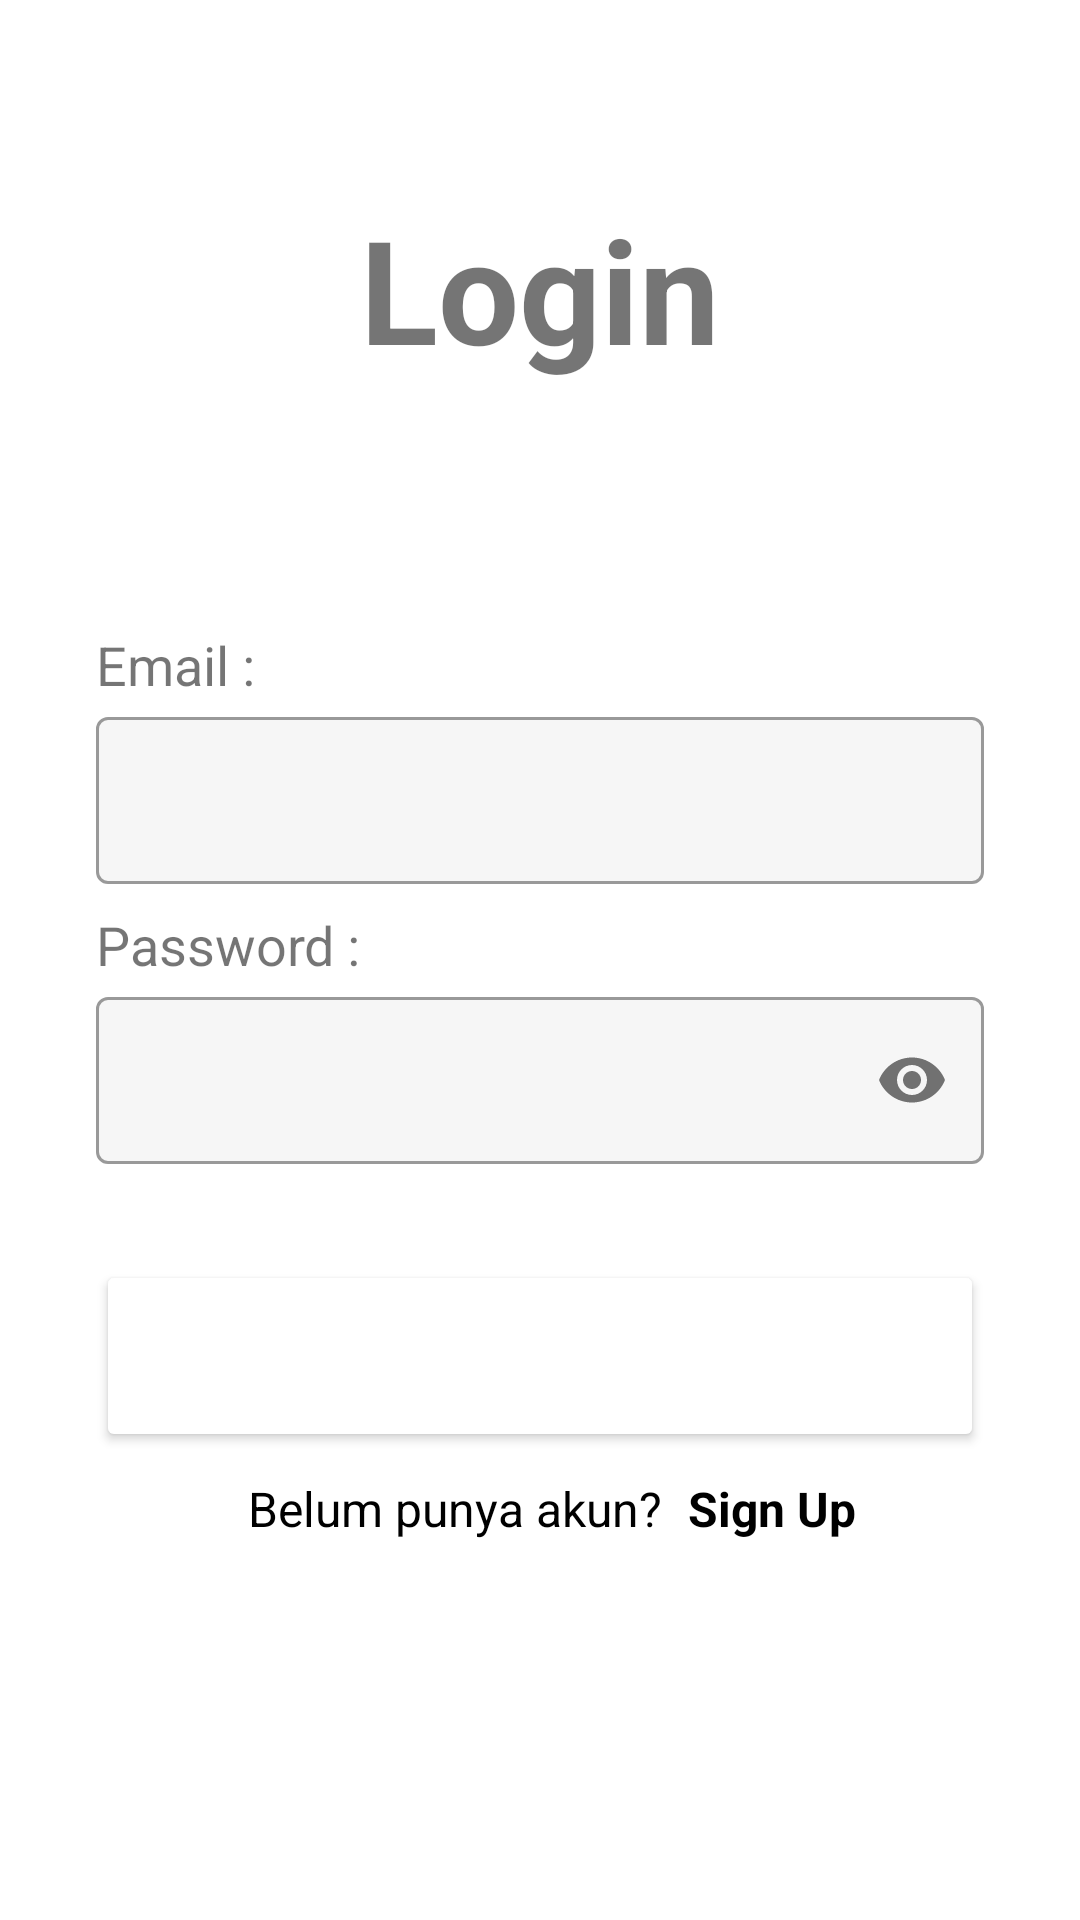

Write the Android layout XML for this screen, with the resource values it uses.
<!-- AndroidManifest.xml: application theme Theme.BUMI -->
<!-- res/layout/activity_login.xml -->
<?xml version="1.0" encoding="utf-8"?>
<androidx.constraintlayout.widget.ConstraintLayout xmlns:android="http://schemas.android.com/apk/res/android"
    xmlns:app="http://schemas.android.com/apk/res-auto"
    xmlns:tools="http://schemas.android.com/tools"
    android:layout_width="match_parent"
    android:layout_height="match_parent"
    tools:context=".ui.register.RegisterActivity">

    <TextView
        android:id="@+id/tv_title"
        android:alpha="1"
        android:layout_width="0dp"
        android:layout_height="wrap_content"
        android:layout_marginStart="32dp"
        android:layout_marginEnd="32dp"
        android:textAlignment="center"
        android:text="Login"
        android:textSize="48sp"
        android:textStyle="bold"
        app:layout_constraintEnd_toEndOf="parent"
        app:layout_constraintHorizontal_bias="0.0"
        app:layout_constraintStart_toStartOf="parent"
        app:layout_constraintTop_toTopOf="@+id/guideline2" />

    
    <TextView
        android:id="@+id/tv_email"
        android:alpha="1"
        android:layout_width="wrap_content"
        android:layout_height="wrap_content"
        android:layout_marginStart="32dp"
        android:layout_marginTop="16dp"
        android:text="Email : "
        android:textSize="18sp"
        app:layout_constraintStart_toStartOf="parent"
        app:layout_constraintTop_toBottomOf="@+id/guidelineHorizontal" />

    <com.google.android.material.textfield.TextInputLayout
        android:id="@+id/etl_email"
        style="@style/Widget.MaterialComponents.TextInputLayout.OutlinedBox"
        android:layout_width="0dp"
        android:layout_height="wrap_content"
        android:layout_marginStart="32dp"
        android:layout_marginEnd="32dp"
        app:boxBackgroundColor="#F6F6F6"
        app:layout_constraintEnd_toEndOf="parent"
        app:layout_constraintStart_toStartOf="parent"
        app:layout_constraintTop_toBottomOf="@+id/tv_email">

        <com.google.android.material.textfield.TextInputEditText
            android:id="@+id/et_email"
            android:layout_width="match_parent"
            android:layout_height="wrap_content"
            android:ems="10"
            android:inputType="textEmailAddress" />
    </com.google.android.material.textfield.TextInputLayout>

    
    <TextView
        android:id="@+id/tv_password"
        android:alpha="1"
        android:layout_width="wrap_content"
        android:layout_height="wrap_content"
        android:layout_marginStart="32dp"
        android:layout_marginTop="8dp"
        android:text="Password : "
        android:textSize="18sp"
        app:layout_constraintStart_toStartOf="parent"
        app:layout_constraintTop_toBottomOf="@+id/etl_email" />

    <com.google.android.material.textfield.TextInputLayout
        android:id="@+id/etl_password"
        style="@style/Widget.MaterialComponents.TextInputLayout.OutlinedBox"
        android:layout_width="0dp"
        android:layout_height="wrap_content"
        android:layout_marginStart="32dp"
        android:layout_marginEnd="32dp"
        app:boxBackgroundColor="#F6F6F6"
        app:layout_constraintEnd_toEndOf="parent"
        app:layout_constraintStart_toStartOf="parent"
        app:layout_constraintTop_toBottomOf="@+id/tv_password"
        app:passwordToggleEnabled="true">

        <com.google.android.material.textfield.TextInputEditText
            android:id="@+id/et_password"
            android:layout_width="match_parent"
            android:layout_height="wrap_content"
            android:ems="10"
            android:inputType="textPassword"
            app:passwordToggleEnabled="true" />
    </com.google.android.material.textfield.TextInputLayout>

    
    <Button
        android:id="@+id/btn_login"
        android:alpha="1"
        android:layout_width="0dp"
        android:layout_height="64dp"
        android:layout_marginStart="32dp"
        android:layout_marginTop="32dp"
        android:layout_marginEnd="32dp"
        android:backgroundTint="@color/navy_700"
        android:textColor="@color/white"
        android:textStyle="bold"
        android:text="Masuk"
        app:layout_constraintEnd_toEndOf="parent"
        app:layout_constraintStart_toStartOf="parent"
        app:layout_constraintTop_toBottomOf="@+id/etl_password" />

    <TextView
        android:id="@+id/tv_welcome_desc"
        android:alpha="1"
        android:layout_width="wrap_content"
        android:layout_height="wrap_content"
        android:layout_marginStart="18dp"
        android:layout_marginTop="8dp"
        android:text="Belum punya akun?"
        android:textColor="@color/black"
        android:textSize="16sp"
        app:layout_constraintEnd_toEndOf="@id/tv_register"
        app:layout_constraintStart_toStartOf="parent"
        app:layout_constraintTop_toBottomOf="@+id/btn_login" />

    <TextView
        android:id="@+id/tv_register"
        android:alpha="1"
        android:layout_width="wrap_content"
        android:layout_height="wrap_content"
        android:layout_marginTop="8dp"
        android:layout_marginStart="72dp"
        android:textStyle="bold"
        android:text="Sign Up"
        android:clickable="true"
        android:textColor="@color/black"
        android:textSize="16sp"
        app:layout_constraintEnd_toEndOf="parent"
        app:layout_constraintStart_toStartOf="@id/tv_welcome_desc"
        app:layout_constraintTop_toBottomOf="@+id/btn_login"
        android:focusable="true" />

    <androidx.constraintlayout.widget.Guideline
        android:id="@+id/guidelineHorizontal"
        android:layout_width="wrap_content"
        android:layout_height="64dp"
        android:orientation="horizontal"
        app:layout_constraintEnd_toEndOf="parent"
        app:layout_constraintGuide_percent="0.30191082"
        app:layout_constraintStart_toStartOf="parent" />

    <androidx.constraintlayout.widget.Guideline
        android:id="@+id/guidelineVertical"
        android:layout_width="wrap_content"
        android:layout_height="64dp"
        android:orientation="vertical"
        app:layout_constraintEnd_toEndOf="parent"
        app:layout_constraintGuide_percent="0.5"
        app:layout_constraintStart_toStartOf="parent" />


    <androidx.constraintlayout.widget.Guideline
        android:id="@+id/guideline2"
        android:layout_width="wrap_content"
        android:layout_height="64dp"
        android:orientation="horizontal"
        app:layout_constraintGuide_percent="0.1" />

    <ProgressBar
        android:id="@+id/progress_bar"
        style="?android:attr/progressBarStyle"
        android:layout_width="wrap_content"
        android:layout_height="wrap_content"
        android:indeterminateDrawable="@drawable/progress_bg"
        android:visibility="gone"
        app:layout_constraintEnd_toEndOf="@+id/tv_title"
        app:layout_constraintHorizontal_bias="0.498"
        app:layout_constraintStart_toStartOf="@+id/tv_title"
        app:layout_constraintTop_toBottomOf="@+id/tv_title"
        tools:visibility="visible" />

</androidx.constraintlayout.widget.ConstraintLayout>
<!-- resources referenced by this layout -->
<resources>
  <color name="black">#FF000000</color>
  <color name="white">#FFFFFFFF</color>
  <style name="Theme.BUMI" parent="Theme.MaterialComponents.DayNight.DarkActionBar">
          
          <item name="colorPrimary">@color/purple_500</item>
          <item name="colorPrimaryVariant">@color/purple_700</item>
          <item name="colorOnPrimary">@color/white</item>
          
          <item name="colorSecondary">@color/teal_200</item>
          <item name="colorSecondaryVariant">@color/teal_700</item>
          <item name="colorOnSecondary">@color/black</item>
          
          <item name="android:statusBarColor" tools:targetApi="l">?attr/colorPrimaryVariant</item>
          
      </style>
  <color name="purple_500">#FF6200EE</color>
  <color name="purple_700">#FF3700B3</color>
  <color name="teal_200">#FF03DAC5</color>
  <color name="teal_700">#FF018786</color>
</resources>
